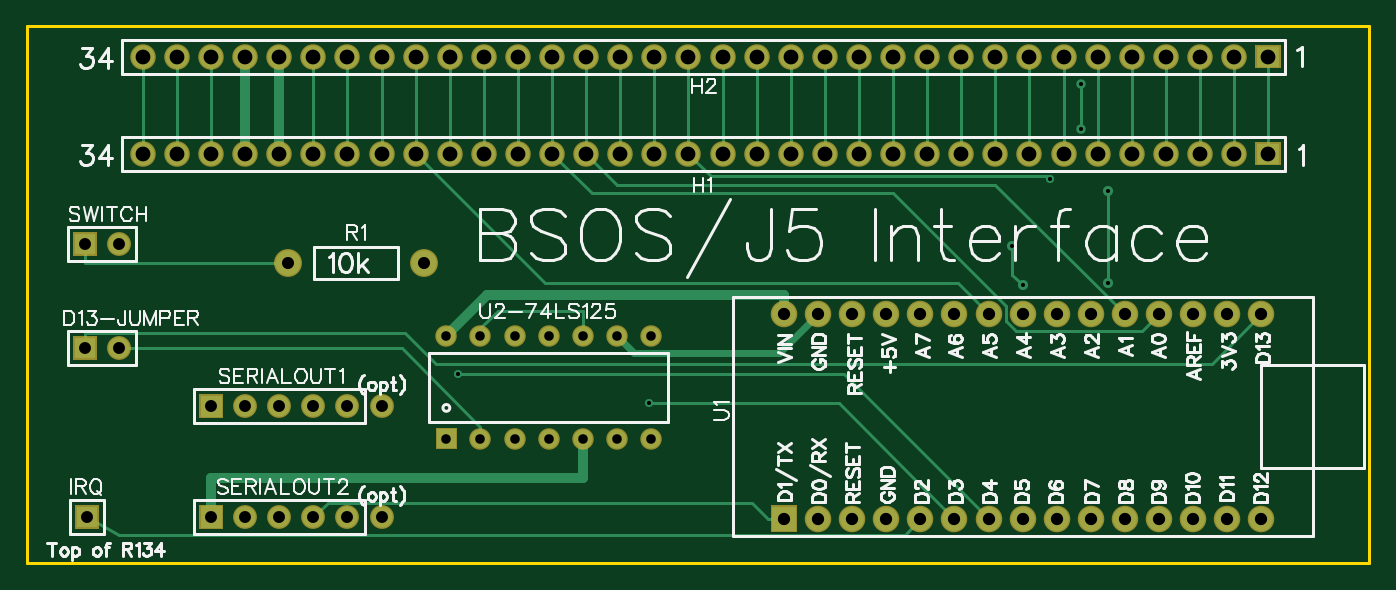
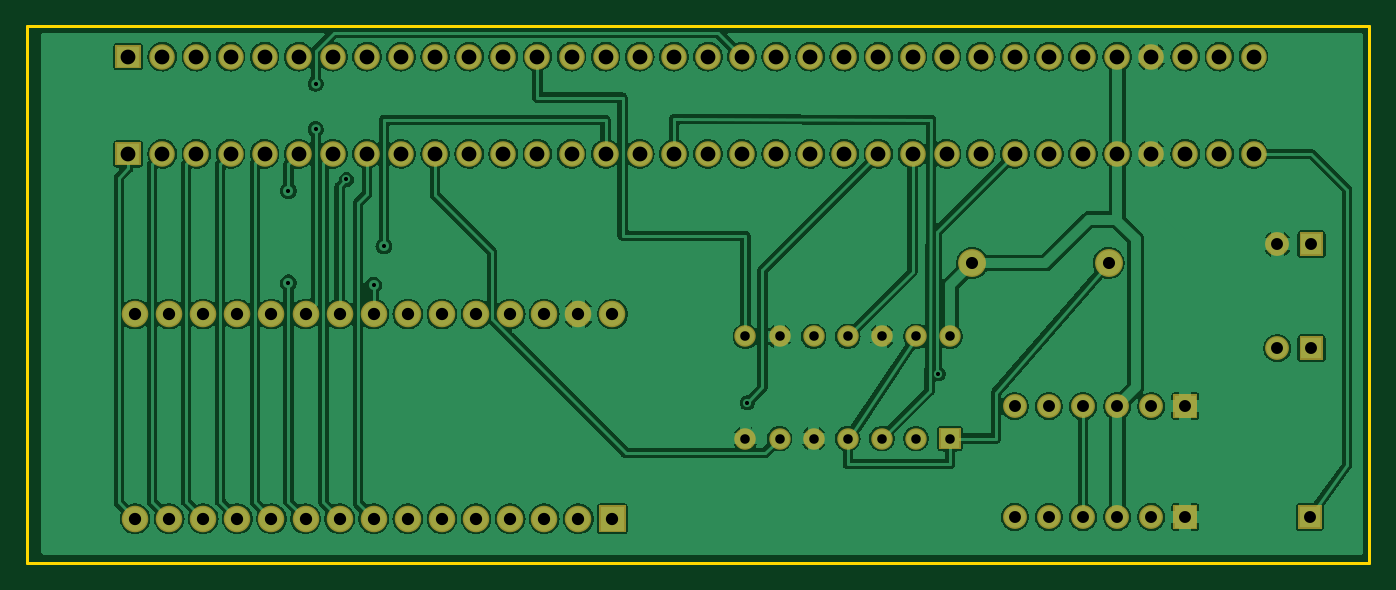
Circuit board: 7 layer files. Board 100.0 x 40.0 mm.
- outline: Gerber_BoardOutline.GKO (512 bytes)
- bottom_copper: Gerber_BottomLayer.GBL (161692 bytes)
- bottom_mask: Gerber_BottomSolderMaskLayer.GBS (4720 bytes)
- drill: Gerber_Drill_PTH.DRL (2727 bytes)
- top_copper: Gerber_TopLayer.GTL (8173 bytes)
- top_silk: Gerber_TopSilkLayer.GTO (46325 bytes)
- top_mask: Gerber_TopSolderMaskLayer.GTS (4717 bytes)

=== outline: Gerber_BoardOutline.GKO ===
G04 Layer: BoardOutline*
G04 EasyEDA v6.4.17, 2021-03-07T18:10:31--5:00*
G04 e25061b296f74d69aa4e7e1dce6dd44d,c4bdc1ed97a445b28c1ad428ea0dbb50,10*
G04 Gerber Generator version 0.2*
G04 Scale: 100 percent, Rotated: No, Reflected: No *
G04 Dimensions in millimeters *
G04 leading zeros omitted , absolute positions ,4 integer and 5 decimal *
%FSLAX45Y45*%
%MOMM*%

%ADD10C,0.2540*%
D10*
X711200Y-5867400D02*
G01*
X10711200Y-5867400D01*
X10711200Y-9867399D01*
X711200Y-9867399D01*
X711200Y-5867400D01*

%LPD*%
M02*

=== bottom_copper: Gerber_BottomLayer.GBL (161692 bytes, source omitted) ===
=== bottom_mask: Gerber_BottomSolderMaskLayer.GBS ===
G04 Layer: BottomSolderMaskLayer*
G04 EasyEDA v6.4.17, 2021-03-07T18:10:31--5:00*
G04 e25061b296f74d69aa4e7e1dce6dd44d,c4bdc1ed97a445b28c1ad428ea0dbb50,10*
G04 Gerber Generator version 0.2*
G04 Scale: 100 percent, Rotated: No, Reflected: No *
G04 Dimensions in millimeters *
G04 leading zeros omitted , absolute positions ,4 integer and 5 decimal *
%FSLAX45Y45*%
%MOMM*%

%ADD21C,1.7780*%
%ADD30C,1.9032*%
%ADD32C,1.9812*%
%ADD34C,1.6002*%
%ADD35C,2.0828*%

%LPD*%
D21*
G01*
X3352800Y-8699500D03*
G01*
X3352800Y-9525000D03*
G36*
X1054100Y-7581900D02*
G01*
X1054100Y-7404100D01*
X1231900Y-7404100D01*
X1231900Y-7581900D01*
G37*
G01*
X1397000Y-7493000D03*
G36*
X1054100Y-8356600D02*
G01*
X1054100Y-8178800D01*
X1231900Y-8178800D01*
X1231900Y-8356600D01*
G37*
G01*
X1397000Y-8267700D03*
G01*
X3098800Y-8699500D03*
G01*
X2844800Y-8699500D03*
G01*
X2590800Y-8699500D03*
G01*
X2336800Y-8699500D03*
G36*
X1993900Y-8788400D02*
G01*
X1993900Y-8610600D01*
X2171700Y-8610600D01*
X2171700Y-8788400D01*
G37*
G01*
X3098800Y-9525000D03*
G01*
X2844800Y-9525000D03*
G01*
X2590800Y-9525000D03*
G01*
X2336800Y-9525000D03*
G36*
X1993900Y-9613900D02*
G01*
X1993900Y-9436100D01*
X2171700Y-9436100D01*
X2171700Y-9613900D01*
G37*
G36*
X9861550Y-6906260D02*
G01*
X9861550Y-6733539D01*
X10052050Y-6733539D01*
X10052050Y-6906260D01*
G37*
D30*
G01*
X9702800Y-6819900D03*
G01*
X9448800Y-6819900D03*
G01*
X9194800Y-6819900D03*
G01*
X8940800Y-6819900D03*
G01*
X8686800Y-6819900D03*
G01*
X8432800Y-6819900D03*
G01*
X8178800Y-6819900D03*
G01*
X7924800Y-6819900D03*
G01*
X7670800Y-6819900D03*
G01*
X7416800Y-6819900D03*
G01*
X7162800Y-6819900D03*
G01*
X6908800Y-6819900D03*
G01*
X6654800Y-6819900D03*
G01*
X6400800Y-6819900D03*
G01*
X6146800Y-6819900D03*
G01*
X5892800Y-6819900D03*
G01*
X5638800Y-6819900D03*
G01*
X5384800Y-6819900D03*
G01*
X5130800Y-6819900D03*
G01*
X4876800Y-6819900D03*
G01*
X4622800Y-6819900D03*
G01*
X4368800Y-6819900D03*
G01*
X4114800Y-6819900D03*
G01*
X3860800Y-6819900D03*
G01*
X3606800Y-6819900D03*
G01*
X3352800Y-6819900D03*
G01*
X3098800Y-6819900D03*
G01*
X2844800Y-6819900D03*
G01*
X2590800Y-6819900D03*
G01*
X2336800Y-6819900D03*
G01*
X2082800Y-6819900D03*
G01*
X1828800Y-6819900D03*
G01*
X1574800Y-6819900D03*
G36*
X9861550Y-6182360D02*
G01*
X9861550Y-6009639D01*
X10052050Y-6009639D01*
X10052050Y-6182360D01*
G37*
G01*
X9702800Y-6096000D03*
G01*
X9448800Y-6096000D03*
G01*
X9194800Y-6096000D03*
G01*
X8940800Y-6096000D03*
G01*
X8686800Y-6096000D03*
G01*
X8432800Y-6096000D03*
G01*
X8178800Y-6096000D03*
G01*
X7924800Y-6096000D03*
G01*
X7670800Y-6096000D03*
G01*
X7416800Y-6096000D03*
G01*
X7162800Y-6096000D03*
G01*
X6908800Y-6096000D03*
G01*
X6654800Y-6096000D03*
G01*
X6400800Y-6096000D03*
G01*
X6146800Y-6096000D03*
G01*
X5892800Y-6096000D03*
G01*
X5638800Y-6096000D03*
G01*
X5384800Y-6096000D03*
G01*
X5130800Y-6096000D03*
G01*
X4876800Y-6096000D03*
G01*
X4622800Y-6096000D03*
G01*
X4368800Y-6096000D03*
G01*
X4114800Y-6096000D03*
G01*
X3860800Y-6096000D03*
G01*
X3606800Y-6096000D03*
G01*
X3352800Y-6096000D03*
G01*
X3098800Y-6096000D03*
G01*
X2844800Y-6096000D03*
G01*
X2590800Y-6096000D03*
G01*
X2336800Y-6096000D03*
G01*
X2082800Y-6096000D03*
G01*
X1828800Y-6096000D03*
G01*
X1574800Y-6096000D03*
G36*
X6250940Y-9636760D02*
G01*
X6250940Y-9438639D01*
X6449059Y-9438639D01*
X6449059Y-9636760D01*
G37*
D32*
G01*
X6604000Y-9537700D03*
G01*
X6858000Y-9537700D03*
G01*
X7112000Y-9537700D03*
G01*
X7366000Y-9537700D03*
G01*
X7620000Y-9537700D03*
G01*
X7874000Y-9537700D03*
G01*
X8128000Y-9537700D03*
G01*
X8382000Y-9537700D03*
G01*
X8636000Y-9537700D03*
G01*
X8890000Y-9537700D03*
G01*
X9144000Y-9537700D03*
G01*
X9398000Y-9537700D03*
G01*
X9652000Y-9537700D03*
G01*
X9906000Y-9537700D03*
G01*
X6350000Y-8013700D03*
G01*
X6604000Y-8013700D03*
G01*
X6858000Y-8013700D03*
G01*
X7112000Y-8013700D03*
G01*
X7366000Y-8013700D03*
G01*
X7620000Y-8013700D03*
G01*
X7874000Y-8013700D03*
G01*
X8128000Y-8013700D03*
G01*
X8382000Y-8013700D03*
G01*
X8636000Y-8013700D03*
G01*
X8890000Y-8013700D03*
G01*
X9144000Y-8013700D03*
G01*
X9398000Y-8013700D03*
G01*
X9652000Y-8013700D03*
G01*
X9906000Y-8013700D03*
G36*
X1066800Y-9613900D02*
G01*
X1066800Y-9436100D01*
X1244600Y-9436100D01*
X1244600Y-9613900D01*
G37*
G36*
X3755390Y-9020810D02*
G01*
X3755390Y-8860789D01*
X3915409Y-8860789D01*
X3915409Y-9020810D01*
G37*
D34*
G01*
X4089400Y-8940800D03*
G01*
X4343400Y-8940800D03*
G01*
X4597400Y-8940800D03*
G01*
X4851400Y-8940800D03*
G01*
X5105400Y-8940800D03*
G01*
X5359400Y-8940800D03*
G01*
X5359400Y-8178800D03*
G01*
X5105400Y-8178800D03*
G01*
X4851400Y-8178800D03*
G01*
X4597400Y-8178800D03*
G01*
X4343400Y-8178800D03*
G01*
X4089400Y-8178800D03*
G01*
X3835400Y-8178800D03*
D35*
G01*
X2654300Y-7632700D03*
G01*
X3670300Y-7632700D03*
M02*

=== drill: Gerber_Drill_PTH.DRL ===
M48
METRIC,LZ,000.000
;FILE_FORMAT=3:3
;TYPE=PLATED
;Layer: Drill PTH
;EasyEDA v6.4.17, 2021-03-07T18:10:31--5:00
;e25061b296f74d69aa4e7e1dce6dd44d,c4bdc1ed97a445b28c1ad428ea0dbb50,10
;Gerber Generator version 0.2
;Holesize 1 = 0.305 mm
T01C0.305
;Holesize 2 = 0.310 mm
T02C0.310
;Holesize 3 = 0.712 mm
T03C0.712
;Holesize 4 = 0.889 mm
T04C0.889
;Holesize 5 = 0.900 mm
T05C0.900
;Holesize 6 = 0.915 mm
T06C0.915
;Holesize 7 = 1.101 mm
T07C1.101
%
G05
G90
T01
X080518Y-075057
X081280Y-077969
T02
X039243Y-084582
X053467Y-086741
X083312Y-070104
X085598Y-062962
X085598Y-066359
X087630Y-070942
X087630Y-077800
T03
X038354Y-089408
X040894Y-089408
X043434Y-089408
X045974Y-089408
X048514Y-089408
X051054Y-089408
X053594Y-089408
X053594Y-081788
X051054Y-081788
X048514Y-081788
X045974Y-081788
X043434Y-081788
X040894Y-081788
X038354Y-081788
T04
X033528Y-086995
X033528Y-095250
X011430Y-074930
X013970Y-074930
X011430Y-082677
X013970Y-082677
X030988Y-086995
X028448Y-086995
X025908Y-086995
X023368Y-086995
X020828Y-086995
X030988Y-095250
X028448Y-095250
X025908Y-095250
X023368Y-095250
X020828Y-095250
X011557Y-095250
T05
X026543Y-076327
X036703Y-076327
T06
X063500Y-095377
X066040Y-095377
X068580Y-095377
X071120Y-095377
X073660Y-095377
X076200Y-095377
X078740Y-095377
X081280Y-095377
X083820Y-095377
X086360Y-095377
X088900Y-095377
X091440Y-095377
X093980Y-095377
X096520Y-095377
X099060Y-095377
X063500Y-080137
X066040Y-080137
X068580Y-080137
X071120Y-080137
X073660Y-080137
X076200Y-080137
X078740Y-080137
X081280Y-080137
X083820Y-080137
X086360Y-080137
X088900Y-080137
X091440Y-080137
X093980Y-080137
X096520Y-080137
X099060Y-080137
T07
X099568Y-068199
X097028Y-068199
X094488Y-068199
X091948Y-068199
X089408Y-068199
X086868Y-068199
X084328Y-068199
X081788Y-068199
X079248Y-068199
X076708Y-068199
X074168Y-068199
X071628Y-068199
X069088Y-068199
X066548Y-068199
X064008Y-068199
X061468Y-068199
X058928Y-068199
X056388Y-068199
X053848Y-068199
X051308Y-068199
X048768Y-068199
X046228Y-068199
X043688Y-068199
X041148Y-068199
X038608Y-068199
X036068Y-068199
X033528Y-068199
X030988Y-068199
X028448Y-068199
X025908Y-068199
X023368Y-068199
X020828Y-068199
X018288Y-068199
X015748Y-068199
X099568Y-060960
X097028Y-060960
X094488Y-060960
X091948Y-060960
X089408Y-060960
X086868Y-060960
X084328Y-060960
X081788Y-060960
X079248Y-060960
X076708Y-060960
X074168Y-060960
X071628Y-060960
X069088Y-060960
X066548Y-060960
X064008Y-060960
X061468Y-060960
X058928Y-060960
X056388Y-060960
X053848Y-060960
X051308Y-060960
X048768Y-060960
X046228Y-060960
X043688Y-060960
X041148Y-060960
X038608Y-060960
X036068Y-060960
X033528Y-060960
X030988Y-060960
X028448Y-060960
X025908Y-060960
X023368Y-060960
X020828Y-060960
X018288Y-060960
X015748Y-060960
M30

=== top_copper: Gerber_TopLayer.GTL (8173 bytes, source omitted) ===
=== top_silk: Gerber_TopSilkLayer.GTO (46325 bytes, source omitted) ===
=== top_mask: Gerber_TopSolderMaskLayer.GTS ===
G04 Layer: TopSolderMaskLayer*
G04 EasyEDA v6.4.17, 2021-03-07T18:10:31--5:00*
G04 e25061b296f74d69aa4e7e1dce6dd44d,c4bdc1ed97a445b28c1ad428ea0dbb50,10*
G04 Gerber Generator version 0.2*
G04 Scale: 100 percent, Rotated: No, Reflected: No *
G04 Dimensions in millimeters *
G04 leading zeros omitted , absolute positions ,4 integer and 5 decimal *
%FSLAX45Y45*%
%MOMM*%

%ADD21C,1.7780*%
%ADD30C,1.9032*%
%ADD32C,1.9812*%
%ADD34C,1.6002*%
%ADD35C,2.0828*%

%LPD*%
D21*
G01*
X3352800Y-8699500D03*
G01*
X3352800Y-9525000D03*
G36*
X1054100Y-7581900D02*
G01*
X1054100Y-7404100D01*
X1231900Y-7404100D01*
X1231900Y-7581900D01*
G37*
G01*
X1397000Y-7493000D03*
G36*
X1054100Y-8356600D02*
G01*
X1054100Y-8178800D01*
X1231900Y-8178800D01*
X1231900Y-8356600D01*
G37*
G01*
X1397000Y-8267700D03*
G01*
X3098800Y-8699500D03*
G01*
X2844800Y-8699500D03*
G01*
X2590800Y-8699500D03*
G01*
X2336800Y-8699500D03*
G36*
X1993900Y-8788400D02*
G01*
X1993900Y-8610600D01*
X2171700Y-8610600D01*
X2171700Y-8788400D01*
G37*
G01*
X3098800Y-9525000D03*
G01*
X2844800Y-9525000D03*
G01*
X2590800Y-9525000D03*
G01*
X2336800Y-9525000D03*
G36*
X1993900Y-9613900D02*
G01*
X1993900Y-9436100D01*
X2171700Y-9436100D01*
X2171700Y-9613900D01*
G37*
G36*
X9861550Y-6906260D02*
G01*
X9861550Y-6733539D01*
X10052050Y-6733539D01*
X10052050Y-6906260D01*
G37*
D30*
G01*
X9702800Y-6819900D03*
G01*
X9448800Y-6819900D03*
G01*
X9194800Y-6819900D03*
G01*
X8940800Y-6819900D03*
G01*
X8686800Y-6819900D03*
G01*
X8432800Y-6819900D03*
G01*
X8178800Y-6819900D03*
G01*
X7924800Y-6819900D03*
G01*
X7670800Y-6819900D03*
G01*
X7416800Y-6819900D03*
G01*
X7162800Y-6819900D03*
G01*
X6908800Y-6819900D03*
G01*
X6654800Y-6819900D03*
G01*
X6400800Y-6819900D03*
G01*
X6146800Y-6819900D03*
G01*
X5892800Y-6819900D03*
G01*
X5638800Y-6819900D03*
G01*
X5384800Y-6819900D03*
G01*
X5130800Y-6819900D03*
G01*
X4876800Y-6819900D03*
G01*
X4622800Y-6819900D03*
G01*
X4368800Y-6819900D03*
G01*
X4114800Y-6819900D03*
G01*
X3860800Y-6819900D03*
G01*
X3606800Y-6819900D03*
G01*
X3352800Y-6819900D03*
G01*
X3098800Y-6819900D03*
G01*
X2844800Y-6819900D03*
G01*
X2590800Y-6819900D03*
G01*
X2336800Y-6819900D03*
G01*
X2082800Y-6819900D03*
G01*
X1828800Y-6819900D03*
G01*
X1574800Y-6819900D03*
G36*
X9861550Y-6182360D02*
G01*
X9861550Y-6009639D01*
X10052050Y-6009639D01*
X10052050Y-6182360D01*
G37*
G01*
X9702800Y-6096000D03*
G01*
X9448800Y-6096000D03*
G01*
X9194800Y-6096000D03*
G01*
X8940800Y-6096000D03*
G01*
X8686800Y-6096000D03*
G01*
X8432800Y-6096000D03*
G01*
X8178800Y-6096000D03*
G01*
X7924800Y-6096000D03*
G01*
X7670800Y-6096000D03*
G01*
X7416800Y-6096000D03*
G01*
X7162800Y-6096000D03*
G01*
X6908800Y-6096000D03*
G01*
X6654800Y-6096000D03*
G01*
X6400800Y-6096000D03*
G01*
X6146800Y-6096000D03*
G01*
X5892800Y-6096000D03*
G01*
X5638800Y-6096000D03*
G01*
X5384800Y-6096000D03*
G01*
X5130800Y-6096000D03*
G01*
X4876800Y-6096000D03*
G01*
X4622800Y-6096000D03*
G01*
X4368800Y-6096000D03*
G01*
X4114800Y-6096000D03*
G01*
X3860800Y-6096000D03*
G01*
X3606800Y-6096000D03*
G01*
X3352800Y-6096000D03*
G01*
X3098800Y-6096000D03*
G01*
X2844800Y-6096000D03*
G01*
X2590800Y-6096000D03*
G01*
X2336800Y-6096000D03*
G01*
X2082800Y-6096000D03*
G01*
X1828800Y-6096000D03*
G01*
X1574800Y-6096000D03*
G36*
X6250940Y-9636760D02*
G01*
X6250940Y-9438639D01*
X6449059Y-9438639D01*
X6449059Y-9636760D01*
G37*
D32*
G01*
X6604000Y-9537700D03*
G01*
X6858000Y-9537700D03*
G01*
X7112000Y-9537700D03*
G01*
X7366000Y-9537700D03*
G01*
X7620000Y-9537700D03*
G01*
X7874000Y-9537700D03*
G01*
X8128000Y-9537700D03*
G01*
X8382000Y-9537700D03*
G01*
X8636000Y-9537700D03*
G01*
X8890000Y-9537700D03*
G01*
X9144000Y-9537700D03*
G01*
X9398000Y-9537700D03*
G01*
X9652000Y-9537700D03*
G01*
X9906000Y-9537700D03*
G01*
X6350000Y-8013700D03*
G01*
X6604000Y-8013700D03*
G01*
X6858000Y-8013700D03*
G01*
X7112000Y-8013700D03*
G01*
X7366000Y-8013700D03*
G01*
X7620000Y-8013700D03*
G01*
X7874000Y-8013700D03*
G01*
X8128000Y-8013700D03*
G01*
X8382000Y-8013700D03*
G01*
X8636000Y-8013700D03*
G01*
X8890000Y-8013700D03*
G01*
X9144000Y-8013700D03*
G01*
X9398000Y-8013700D03*
G01*
X9652000Y-8013700D03*
G01*
X9906000Y-8013700D03*
G36*
X1066800Y-9613900D02*
G01*
X1066800Y-9436100D01*
X1244600Y-9436100D01*
X1244600Y-9613900D01*
G37*
G36*
X3755390Y-9020810D02*
G01*
X3755390Y-8860789D01*
X3915409Y-8860789D01*
X3915409Y-9020810D01*
G37*
D34*
G01*
X4089400Y-8940800D03*
G01*
X4343400Y-8940800D03*
G01*
X4597400Y-8940800D03*
G01*
X4851400Y-8940800D03*
G01*
X5105400Y-8940800D03*
G01*
X5359400Y-8940800D03*
G01*
X5359400Y-8178800D03*
G01*
X5105400Y-8178800D03*
G01*
X4851400Y-8178800D03*
G01*
X4597400Y-8178800D03*
G01*
X4343400Y-8178800D03*
G01*
X4089400Y-8178800D03*
G01*
X3835400Y-8178800D03*
D35*
G01*
X2654300Y-7632700D03*
G01*
X3670300Y-7632700D03*
M02*

